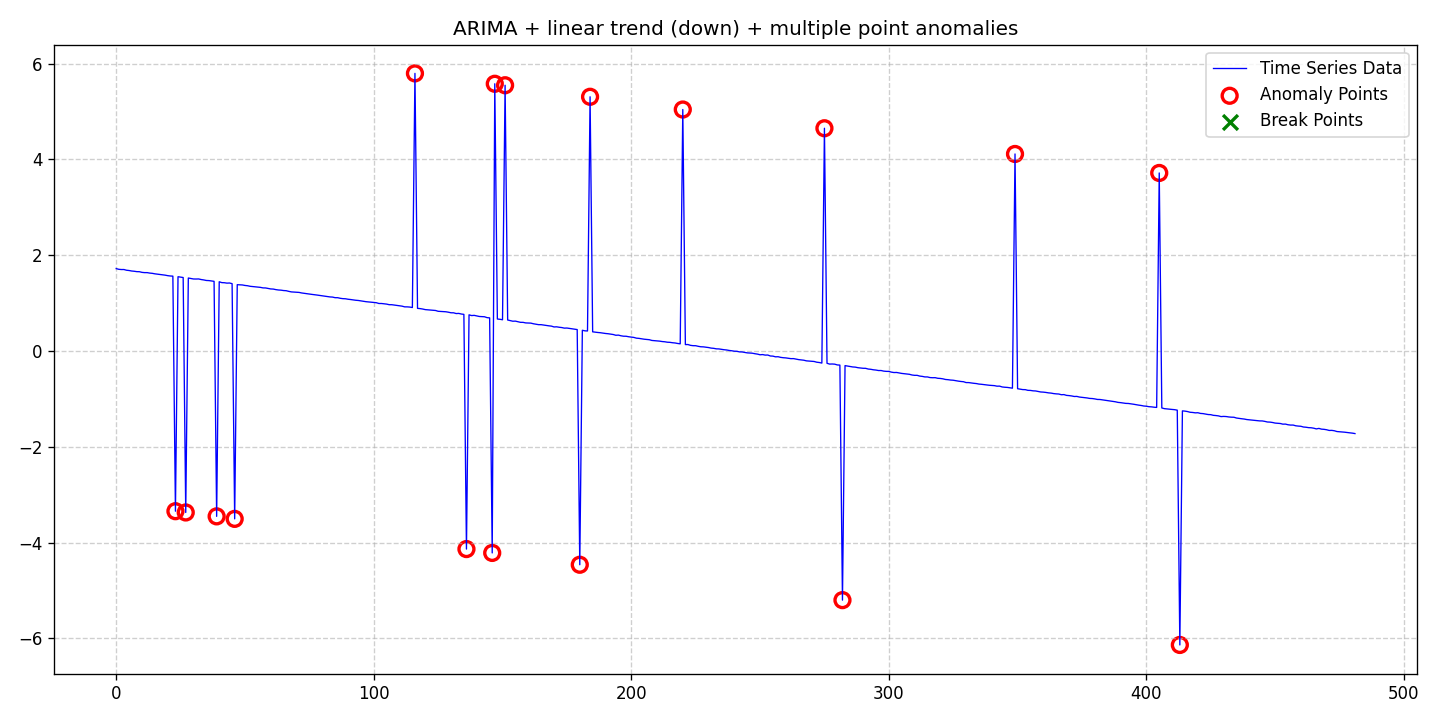

The file beside this chart, header and first rows:
date, data, stationary, det_lin_up, det_lin_down, det_quad, det_cubic, det_exp, det_damped, stoc_trend, volatility, single_seas, multiple_seas, point_anom_single, point_anom_multi, collect_anom, context_anom, mean_shift, var_shift, trend_shift, point_anom_count, point_anom_location, point_anom_point, collect_anom_count
2020-01-01, 1.721, 0, 0, 1, 0, 0, 0, 0, 1, 0, 0, 0, 0, 1, 0, 0, 0, 0, 0, 17, [23, 27, 39, 46, 116, 136, 146, 147, 151…, [23, 27, 39, 46, 116, 136, 146, 147, 151…, 0
2020-01-02, 1.707, 0, 0, 1, 0, 0, 0, 0, 1, 0, 0, 0, 0, 1, 0, 0, 0, 0, 0, 17, [23, 27, 39, 46, 116, 136, 146, 147, 151…, [23, 27, 39, 46, 116, 136, 146, 147, 151…, 0
2020-01-03, 1.702, 0, 0, 1, 0, 0, 0, 0, 1, 0, 0, 0, 0, 1, 0, 0, 0, 0, 0, 17, [23, 27, 39, 46, 116, 136, 146, 147, 151…, [23, 27, 39, 46, 116, 136, 146, 147, 151…, 0
2020-01-04, 1.703, 0, 0, 1, 0, 0, 0, 0, 1, 0, 0, 0, 0, 1, 0, 0, 0, 0, 0, 17, [23, 27, 39, 46, 116, 136, 146, 147, 151…, [23, 27, 39, 46, 116, 136, 146, 147, 151…, 0
2020-01-05, 1.687, 0, 0, 1, 0, 0, 0, 0, 1, 0, 0, 0, 0, 1, 0, 0, 0, 0, 0, 17, [23, 27, 39, 46, 116, 136, 146, 147, 151…, [23, 27, 39, 46, 116, 136, 146, 147, 151…, 0
2020-01-06, 1.682, 0, 0, 1, 0, 0, 0, 0, 1, 0, 0, 0, 0, 1, 0, 0, 0, 0, 0, 17, [23, 27, 39, 46, 116, 136, 146, 147, 151…, [23, 27, 39, 46, 116, 136, 146, 147, 151…, 0
2020-01-07, 1.671, 0, 0, 1, 0, 0, 0, 0, 1, 0, 0, 0, 0, 1, 0, 0, 0, 0, 0, 17, [23, 27, 39, 46, 116, 136, 146, 147, 151…, [23, 27, 39, 46, 116, 136, 146, 147, 151…, 0
2020-01-08, 1.666, 0, 0, 1, 0, 0, 0, 0, 1, 0, 0, 0, 0, 1, 0, 0, 0, 0, 0, 17, [23, 27, 39, 46, 116, 136, 146, 147, 151…, [23, 27, 39, 46, 116, 136, 146, 147, 151…, 0
2020-01-09, 1.658, 0, 0, 1, 0, 0, 0, 0, 1, 0, 0, 0, 0, 1, 0, 0, 0, 0, 0, 17, [23, 27, 39, 46, 116, 136, 146, 147, 151…, [23, 27, 39, 46, 116, 136, 146, 147, 151…, 0
2020-01-10, 1.657, 0, 0, 1, 0, 0, 0, 0, 1, 0, 0, 0, 0, 1, 0, 0, 0, 0, 0, 17, [23, 27, 39, 46, 116, 136, 146, 147, 151…, [23, 27, 39, 46, 116, 136, 146, 147, 151…, 0
2020-01-11, 1.643, 0, 0, 1, 0, 0, 0, 0, 1, 0, 0, 0, 0, 1, 0, 0, 0, 0, 0, 17, [23, 27, 39, 46, 116, 136, 146, 147, 151…, [23, 27, 39, 46, 116, 136, 146, 147, 151…, 0
2020-01-12, 1.638, 0, 0, 1, 0, 0, 0, 0, 1, 0, 0, 0, 0, 1, 0, 0, 0, 0, 0, 17, [23, 27, 39, 46, 116, 136, 146, 147, 151…, [23, 27, 39, 46, 116, 136, 146, 147, 151…, 0
2020-01-13, 1.638, 0, 0, 1, 0, 0, 0, 0, 1, 0, 0, 0, 0, 1, 0, 0, 0, 0, 0, 17, [23, 27, 39, 46, 116, 136, 146, 147, 151…, [23, 27, 39, 46, 116, 136, 146, 147, 151…, 0
2020-01-14, 1.628, 0, 0, 1, 0, 0, 0, 0, 1, 0, 0, 0, 0, 1, 0, 0, 0, 0, 0, 17, [23, 27, 39, 46, 116, 136, 146, 147, 151…, [23, 27, 39, 46, 116, 136, 146, 147, 151…, 0
2020-01-15, 1.623, 0, 0, 1, 0, 0, 0, 0, 1, 0, 0, 0, 0, 1, 0, 0, 0, 0, 0, 17, [23, 27, 39, 46, 116, 136, 146, 147, 151…, [23, 27, 39, 46, 116, 136, 146, 147, 151…, 0
2020-01-16, 1.613, 0, 0, 1, 0, 0, 0, 0, 1, 0, 0, 0, 0, 1, 0, 0, 0, 0, 0, 17, [23, 27, 39, 46, 116, 136, 146, 147, 151…, [23, 27, 39, 46, 116, 136, 146, 147, 151…, 0
2020-01-17, 1.606, 0, 0, 1, 0, 0, 0, 0, 1, 0, 0, 0, 0, 1, 0, 0, 0, 0, 0, 17, [23, 27, 39, 46, 116, 136, 146, 147, 151…, [23, 27, 39, 46, 116, 136, 146, 147, 151…, 0
2020-01-18, 1.599, 0, 0, 1, 0, 0, 0, 0, 1, 0, 0, 0, 0, 1, 0, 0, 0, 0, 0, 17, [23, 27, 39, 46, 116, 136, 146, 147, 151…, [23, 27, 39, 46, 116, 136, 146, 147, 151…, 0
2020-01-19, 1.594, 0, 0, 1, 0, 0, 0, 0, 1, 0, 0, 0, 0, 1, 0, 0, 0, 0, 0, 17, [23, 27, 39, 46, 116, 136, 146, 147, 151…, [23, 27, 39, 46, 116, 136, 146, 147, 151…, 0
2020-01-20, 1.585, 0, 0, 1, 0, 0, 0, 0, 1, 0, 0, 0, 0, 1, 0, 0, 0, 0, 0, 17, [23, 27, 39, 46, 116, 136, 146, 147, 151…, [23, 27, 39, 46, 116, 136, 146, 147, 151…, 0
2020-01-21, 1.574, 0, 0, 1, 0, 0, 0, 0, 1, 0, 0, 0, 0, 1, 0, 0, 0, 0, 0, 17, [23, 27, 39, 46, 116, 136, 146, 147, 151…, [23, 27, 39, 46, 116, 136, 146, 147, 151…, 0
2020-01-22, 1.567, 0, 0, 1, 0, 0, 0, 0, 1, 0, 0, 0, 0, 1, 0, 0, 0, 0, 0, 17, [23, 27, 39, 46, 116, 136, 146, 147, 151…, [23, 27, 39, 46, 116, 136, 146, 147, 151…, 0
2020-01-23, 1.564, 0, 0, 1, 0, 0, 0, 0, 1, 0, 0, 0, 0, 1, 0, 0, 0, 0, 0, 17, [23, 27, 39, 46, 116, 136, 146, 147, 151…, [23, 27, 39, 46, 116, 136, 146, 147, 151…, 0
2020-01-24, -3.343, 0, 0, 1, 0, 0, 0, 0, 1, 0, 0, 0, 0, 1, 0, 0, 0, 0, 0, 17, [23, 27, 39, 46, 116, 136, 146, 147, 151…, [23, 27, 39, 46, 116, 136, 146, 147, 151…, 0
2020-01-25, 1.552, 0, 0, 1, 0, 0, 0, 0, 1, 0, 0, 0, 0, 1, 0, 0, 0, 0, 0, 17, [23, 27, 39, 46, 116, 136, 146, 147, 151…, [23, 27, 39, 46, 116, 136, 146, 147, 151…, 0
2020-01-26, 1.543, 0, 0, 1, 0, 0, 0, 0, 1, 0, 0, 0, 0, 1, 0, 0, 0, 0, 0, 17, [23, 27, 39, 46, 116, 136, 146, 147, 151…, [23, 27, 39, 46, 116, 136, 146, 147, 151…, 0
2020-01-27, 1.535, 0, 0, 1, 0, 0, 0, 0, 1, 0, 0, 0, 0, 1, 0, 0, 0, 0, 0, 17, [23, 27, 39, 46, 116, 136, 146, 147, 151…, [23, 27, 39, 46, 116, 136, 146, 147, 151…, 0
2020-01-28, -3.369, 0, 0, 1, 0, 0, 0, 0, 1, 0, 0, 0, 0, 1, 0, 0, 0, 0, 0, 17, [23, 27, 39, 46, 116, 136, 146, 147, 151…, [23, 27, 39, 46, 116, 136, 146, 147, 151…, 0
2020-01-29, 1.525, 0, 0, 1, 0, 0, 0, 0, 1, 0, 0, 0, 0, 1, 0, 0, 0, 0, 0, 17, [23, 27, 39, 46, 116, 136, 146, 147, 151…, [23, 27, 39, 46, 116, 136, 146, 147, 151…, 0
2020-01-30, 1.515, 0, 0, 1, 0, 0, 0, 0, 1, 0, 0, 0, 0, 1, 0, 0, 0, 0, 0, 17, [23, 27, 39, 46, 116, 136, 146, 147, 151…, [23, 27, 39, 46, 116, 136, 146, 147, 151…, 0
2020-01-31, 1.505, 0, 0, 1, 0, 0, 0, 0, 1, 0, 0, 0, 0, 1, 0, 0, 0, 0, 0, 17, [23, 27, 39, 46, 116, 136, 146, 147, 151…, [23, 27, 39, 46, 116, 136, 146, 147, 151…, 0
2020-02-01, 1.504, 0, 0, 1, 0, 0, 0, 0, 1, 0, 0, 0, 0, 1, 0, 0, 0, 0, 0, 17, [23, 27, 39, 46, 116, 136, 146, 147, 151…, [23, 27, 39, 46, 116, 136, 146, 147, 151…, 0
2020-02-02, 1.506, 0, 0, 1, 0, 0, 0, 0, 1, 0, 0, 0, 0, 1, 0, 0, 0, 0, 0, 17, [23, 27, 39, 46, 116, 136, 146, 147, 151…, [23, 27, 39, 46, 116, 136, 146, 147, 151…, 0
2020-02-03, 1.493, 0, 0, 1, 0, 0, 0, 0, 1, 0, 0, 0, 0, 1, 0, 0, 0, 0, 0, 17, [23, 27, 39, 46, 116, 136, 146, 147, 151…, [23, 27, 39, 46, 116, 136, 146, 147, 151…, 0
2020-02-04, 1.485, 0, 0, 1, 0, 0, 0, 0, 1, 0, 0, 0, 0, 1, 0, 0, 0, 0, 0, 17, [23, 27, 39, 46, 116, 136, 146, 147, 151…, [23, 27, 39, 46, 116, 136, 146, 147, 151…, 0
2020-02-05, 1.474, 0, 0, 1, 0, 0, 0, 0, 1, 0, 0, 0, 0, 1, 0, 0, 0, 0, 0, 17, [23, 27, 39, 46, 116, 136, 146, 147, 151…, [23, 27, 39, 46, 116, 136, 146, 147, 151…, 0
2020-02-06, 1.471, 0, 0, 1, 0, 0, 0, 0, 1, 0, 0, 0, 0, 1, 0, 0, 0, 0, 0, 17, [23, 27, 39, 46, 116, 136, 146, 147, 151…, [23, 27, 39, 46, 116, 136, 146, 147, 151…, 0
2020-02-07, 1.465, 0, 0, 1, 0, 0, 0, 0, 1, 0, 0, 0, 0, 1, 0, 0, 0, 0, 0, 17, [23, 27, 39, 46, 116, 136, 146, 147, 151…, [23, 27, 39, 46, 116, 136, 146, 147, 151…, 0
2020-02-08, 1.456, 0, 0, 1, 0, 0, 0, 0, 1, 0, 0, 0, 0, 1, 0, 0, 0, 0, 0, 17, [23, 27, 39, 46, 116, 136, 146, 147, 151…, [23, 27, 39, 46, 116, 136, 146, 147, 151…, 0
2020-02-09, -3.451, 0, 0, 1, 0, 0, 0, 0, 1, 0, 0, 0, 0, 1, 0, 0, 0, 0, 0, 17, [23, 27, 39, 46, 116, 136, 146, 147, 151…, [23, 27, 39, 46, 116, 136, 146, 147, 151…, 0
2020-02-10, 1.447, 0, 0, 1, 0, 0, 0, 0, 1, 0, 0, 0, 0, 1, 0, 0, 0, 0, 0, 17, [23, 27, 39, 46, 116, 136, 146, 147, 151…, [23, 27, 39, 46, 116, 136, 146, 147, 151…, 0
2020-02-11, 1.429, 0, 0, 1, 0, 0, 0, 0, 1, 0, 0, 0, 0, 1, 0, 0, 0, 0, 0, 17, [23, 27, 39, 46, 116, 136, 146, 147, 151…, [23, 27, 39, 46, 116, 136, 146, 147, 151…, 0
2020-02-12, 1.427, 0, 0, 1, 0, 0, 0, 0, 1, 0, 0, 0, 0, 1, 0, 0, 0, 0, 0, 17, [23, 27, 39, 46, 116, 136, 146, 147, 151…, [23, 27, 39, 46, 116, 136, 146, 147, 151…, 0
2020-02-13, 1.418, 0, 0, 1, 0, 0, 0, 0, 1, 0, 0, 0, 0, 1, 0, 0, 0, 0, 0, 17, [23, 27, 39, 46, 116, 136, 146, 147, 151…, [23, 27, 39, 46, 116, 136, 146, 147, 151…, 0
2020-02-14, 1.421, 0, 0, 1, 0, 0, 0, 0, 1, 0, 0, 0, 0, 1, 0, 0, 0, 0, 0, 17, [23, 27, 39, 46, 116, 136, 146, 147, 151…, [23, 27, 39, 46, 116, 136, 146, 147, 151…, 0
2020-02-15, 1.407, 0, 0, 1, 0, 0, 0, 0, 1, 0, 0, 0, 0, 1, 0, 0, 0, 0, 0, 17, [23, 27, 39, 46, 116, 136, 146, 147, 151…, [23, 27, 39, 46, 116, 136, 146, 147, 151…, 0
2020-02-16, -3.503, 0, 0, 1, 0, 0, 0, 0, 1, 0, 0, 0, 0, 1, 0, 0, 0, 0, 0, 17, [23, 27, 39, 46, 116, 136, 146, 147, 151…, [23, 27, 39, 46, 116, 136, 146, 147, 151…, 0
2020-02-17, 1.386, 0, 0, 1, 0, 0, 0, 0, 1, 0, 0, 0, 0, 1, 0, 0, 0, 0, 0, 17, [23, 27, 39, 46, 116, 136, 146, 147, 151…, [23, 27, 39, 46, 116, 136, 146, 147, 151…, 0
2020-02-18, 1.382, 0, 0, 1, 0, 0, 0, 0, 1, 0, 0, 0, 0, 1, 0, 0, 0, 0, 0, 17, [23, 27, 39, 46, 116, 136, 146, 147, 151…, [23, 27, 39, 46, 116, 136, 146, 147, 151…, 0
2020-02-19, 1.38, 0, 0, 1, 0, 0, 0, 0, 1, 0, 0, 0, 0, 1, 0, 0, 0, 0, 0, 17, [23, 27, 39, 46, 116, 136, 146, 147, 151…, [23, 27, 39, 46, 116, 136, 146, 147, 151…, 0
2020-02-20, 1.37, 0, 0, 1, 0, 0, 0, 0, 1, 0, 0, 0, 0, 1, 0, 0, 0, 0, 0, 17, [23, 27, 39, 46, 116, 136, 146, 147, 151…, [23, 27, 39, 46, 116, 136, 146, 147, 151…, 0
2020-02-21, 1.364, 0, 0, 1, 0, 0, 0, 0, 1, 0, 0, 0, 0, 1, 0, 0, 0, 0, 0, 17, [23, 27, 39, 46, 116, 136, 146, 147, 151…, [23, 27, 39, 46, 116, 136, 146, 147, 151…, 0
2020-02-22, 1.352, 0, 0, 1, 0, 0, 0, 0, 1, 0, 0, 0, 0, 1, 0, 0, 0, 0, 0, 17, [23, 27, 39, 46, 116, 136, 146, 147, 151…, [23, 27, 39, 46, 116, 136, 146, 147, 151…, 0
2020-02-23, 1.347, 0, 0, 1, 0, 0, 0, 0, 1, 0, 0, 0, 0, 1, 0, 0, 0, 0, 0, 17, [23, 27, 39, 46, 116, 136, 146, 147, 151…, [23, 27, 39, 46, 116, 136, 146, 147, 151…, 0
2020-02-24, 1.343, 0, 0, 1, 0, 0, 0, 0, 1, 0, 0, 0, 0, 1, 0, 0, 0, 0, 0, 17, [23, 27, 39, 46, 116, 136, 146, 147, 151…, [23, 27, 39, 46, 116, 136, 146, 147, 151…, 0
2020-02-25, 1.336, 0, 0, 1, 0, 0, 0, 0, 1, 0, 0, 0, 0, 1, 0, 0, 0, 0, 0, 17, [23, 27, 39, 46, 116, 136, 146, 147, 151…, [23, 27, 39, 46, 116, 136, 146, 147, 151…, 0
2020-02-26, 1.33, 0, 0, 1, 0, 0, 0, 0, 1, 0, 0, 0, 0, 1, 0, 0, 0, 0, 0, 17, [23, 27, 39, 46, 116, 136, 146, 147, 151…, [23, 27, 39, 46, 116, 136, 146, 147, 151…, 0
2020-02-27, 1.319, 0, 0, 1, 0, 0, 0, 0, 1, 0, 0, 0, 0, 1, 0, 0, 0, 0, 0, 17, [23, 27, 39, 46, 116, 136, 146, 147, 151…, [23, 27, 39, 46, 116, 136, 146, 147, 151…, 0
2020-02-28, 1.318, 0, 0, 1, 0, 0, 0, 0, 1, 0, 0, 0, 0, 1, 0, 0, 0, 0, 0, 17, [23, 27, 39, 46, 116, 136, 146, 147, 151…, [23, 27, 39, 46, 116, 136, 146, 147, 151…, 0
2020-02-29, 1.308, 0, 0, 1, 0, 0, 0, 0, 1, 0, 0, 0, 0, 1, 0, 0, 0, 0, 0, 17, [23, 27, 39, 46, 116, 136, 146, 147, 151…, [23, 27, 39, 46, 116, 136, 146, 147, 151…, 0
... 422 more rows
